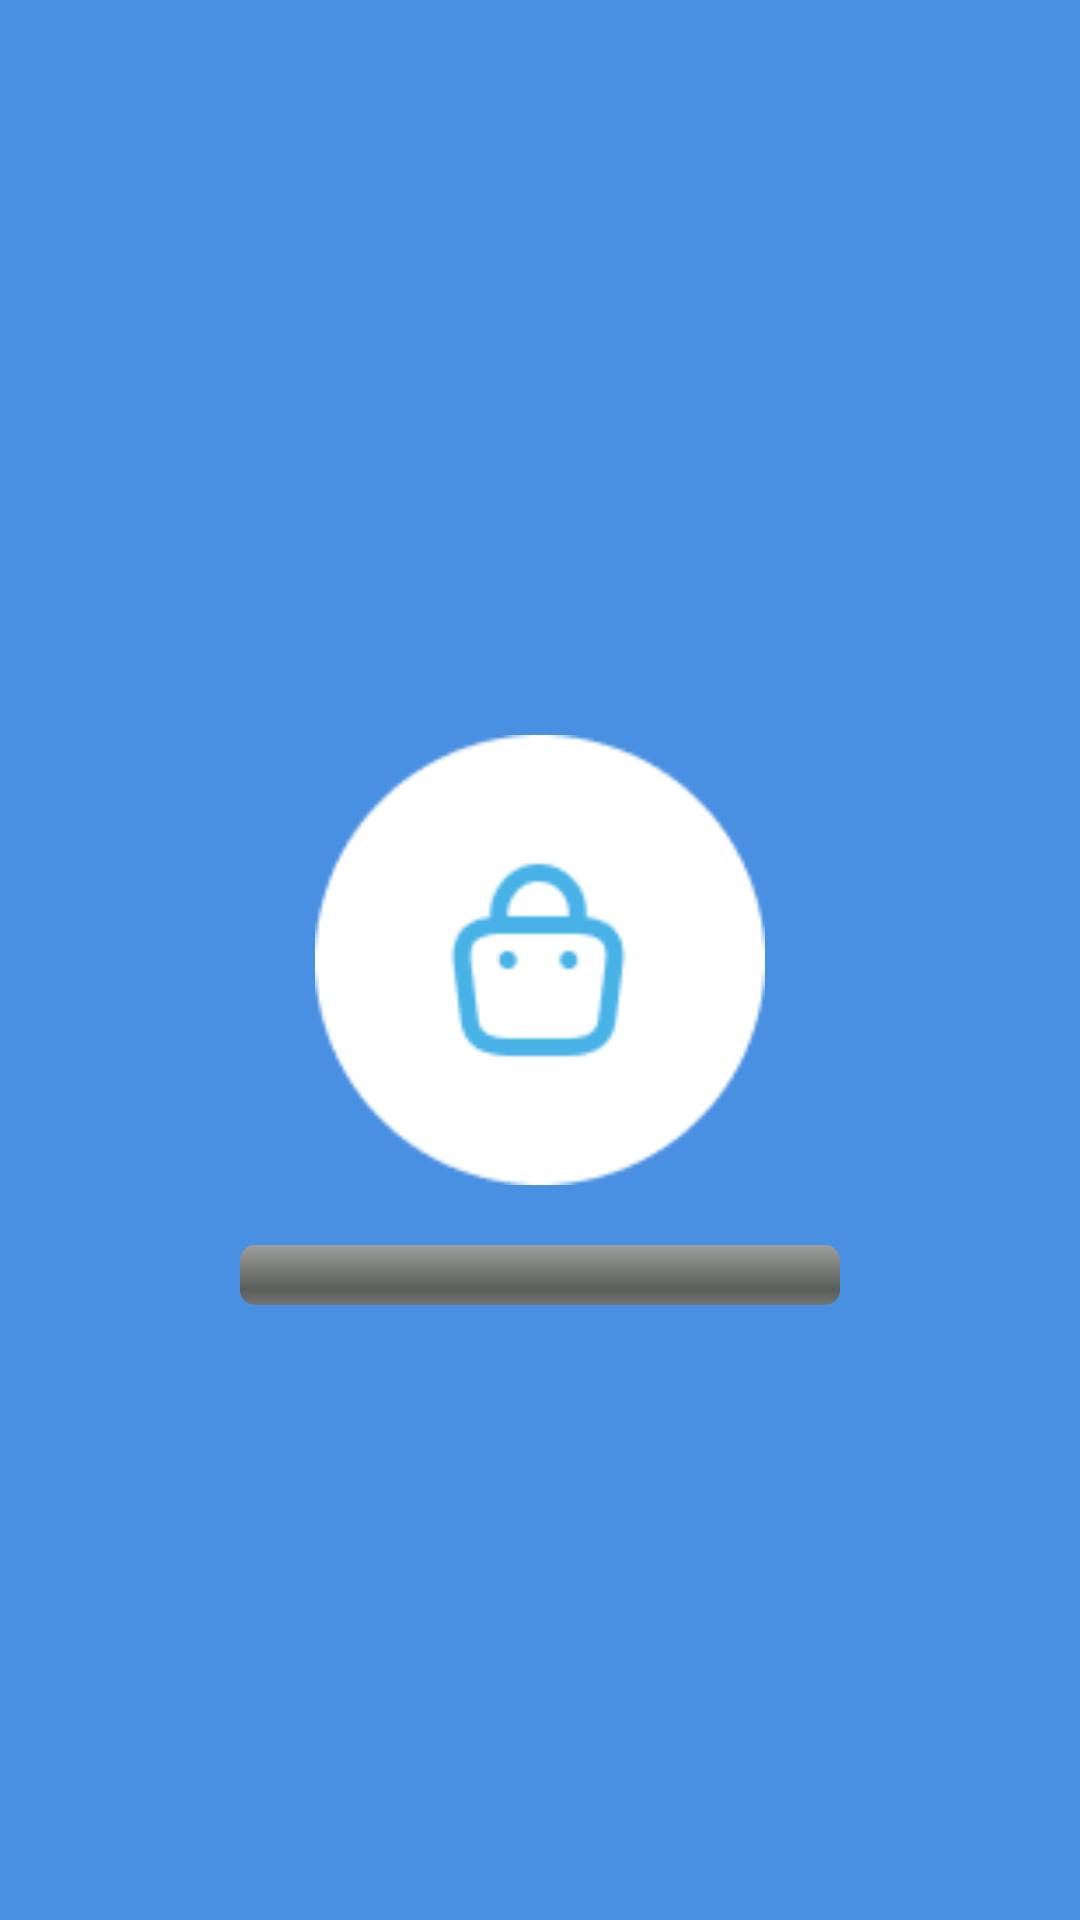

Produce the Android XML layout that renders to this screen, including the resource entries it uses.
<!-- AndroidManifest.xml: application theme Theme.MyApplication.NoActionBar -->
<!-- res/layout/activity_splash.xml -->
<?xml version="1.0" encoding="utf-8"?>
<RelativeLayout xmlns:android="http://schemas.android.com/apk/res/android"
    android:layout_width="match_parent"
    android:layout_height="match_parent"
    android:background="@color/blue_90">

    <ImageView
        android:id="@+id/splash_logo"
        android:layout_width="150dp"
        android:layout_height="150dp"
        android:layout_centerInParent="true"
        android:src="@drawable/splash" />

    <ProgressBar
        android:id="@+id/splash_progress"
        style="@android:style/Widget.ProgressBar.Horizontal"
        android:layout_width="200dp"
        android:layout_height="wrap_content"
        android:layout_below="@id/splash_logo"
        android:layout_centerHorizontal="true"
        android:layout_marginTop="20dp"
        android:max="100"
        android:progress="0"
        android:progressTint="@color/pink2" />

</RelativeLayout>
<!-- resources referenced by this layout -->
<resources>
  <color name="blue_90">#4A90E2</color>
  <color name="pink2">#F83758</color>
  <!-- drawable splash: png bitmap (drawable, 2902 bytes) -->
  <style name="Theme.MyApplication.NoActionBar" parent="Theme.MyApplication">
          <item name="windowActionBar">false</item>
          <item name="windowNoTitle">true</item>
      </style>
</resources>
